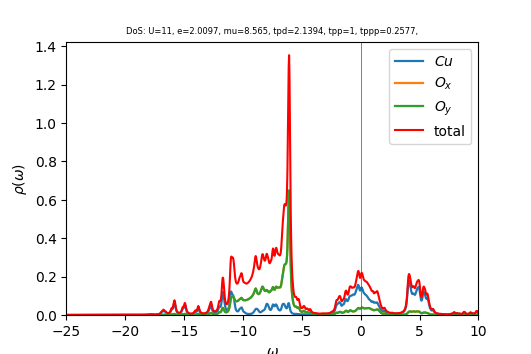

The file beside this chart, header and first rows:
w	up_1	up_2	up_3	cumul_up_1	cumul_up_2	cumul_up_3	
-25	9.89204e-05	0.0001034	0.0001034	0	0	0
-24.96	0.0001006	0.0001039	0.0001039	3.52474e-06	3.63863e-06	3.63861e-06
-24.93	0.0001017	0.0001043	0.0001043	7.08805e-06	7.29314e-06	7.29307e-06
-24.89	0.000102	0.0001047	0.0001047	1.06626e-05	1.09627e-05	1.09626e-05
-24.86	0.0001023	0.0001052	0.0001052	1.42472e-05	1.46474e-05	1.46471e-05
-24.82	0.0001031	0.0001056	0.0001056	1.78604e-05	1.83478e-05	1.83473e-05
-24.79	0.0001044	0.0001061	0.0001061	2.15176e-05	2.20643e-05	2.20636e-05
-24.75	0.0001054	0.0001065	0.0001065	2.5211e-05	2.57969e-05	2.57961e-05
-24.72	0.0001056	0.000107	0.000107	2.89115e-05	2.95448e-05	2.95442e-05
-24.68	0.0001051	0.0001074	0.0001074	3.25953e-05	3.33077e-05	3.33073e-05
-24.65	0.0001045	0.0001078	0.0001078	3.6258e-05	3.70857e-05	3.70854e-05
-24.61	0.000104	0.0001083	0.0001083	3.99013e-05	4.08789e-05	4.08788e-05
-24.58	0.0001036	0.0001087	0.0001087	4.35298e-05	4.46878e-05	4.46877e-05
-24.54	0.0001034	0.0001092	0.0001092	4.71515e-05	4.85126e-05	4.85125e-05
-24.51	0.0001034	0.0001096	0.0001096	5.07743e-05	5.23535e-05	5.23535e-05
-24.47	0.0001036	0.0001101	0.0001101	5.44039e-05	5.62109e-05	5.62109e-05
-24.44	0.0001039	0.0001106	0.0001106	5.80442e-05	6.00848e-05	6.00849e-05
-24.4	0.0001043	0.0001111	0.0001111	6.16978e-05	6.39756e-05	6.39757e-05
-24.37	0.0001047	0.0001115	0.0001115	6.53666e-05	6.78832e-05	6.78833e-05
-24.33	0.0001052	0.000112	0.000112	6.90521e-05	7.18079e-05	7.1808e-05
-24.3	0.0001057	0.0001125	0.0001125	7.27553e-05	7.57498e-05	7.57499e-05
-24.26	0.0001062	0.000113	0.000113	7.64772e-05	7.9709e-05	7.97091e-05
-24.23	0.0001068	0.0001135	0.0001135	8.02184e-05	8.36856e-05	8.36857e-05
-24.19	0.0001074	0.000114	0.000114	8.39796e-05	8.76799e-05	8.768e-05
-24.16	0.0001079	0.0001145	0.0001145	8.77615e-05	9.16919e-05	9.1692e-05
-24.12	0.0001086	0.000115	0.000115	9.15647e-05	9.57217e-05	9.57218e-05
-24.09	0.0001092	0.0001155	0.0001155	9.53898e-05	9.97695e-05	9.97697e-05
-24.05	0.0001098	0.0001161	0.0001161	9.92375e-05	0.0001038	0.0001038
-24.02	0.0001105	0.0001166	0.0001166	0.0001031	0.0001079	0.0001079
-23.98	0.0001112	0.0001171	0.0001171	0.000107	0.000112	0.000112
-23.95	0.0001119	0.0001176	0.0001176	0.0001109	0.0001161	0.0001161
-23.91	0.0001126	0.0001182	0.0001182	0.0001149	0.0001203	0.0001203
-23.88	0.0001134	0.0001187	0.0001187	0.0001188	0.0001244	0.0001244
-23.84	0.0001142	0.0001192	0.0001192	0.0001228	0.0001286	0.0001286
-23.81	0.000115	0.0001198	0.0001198	0.0001269	0.0001328	0.0001328
-23.77	0.000116	0.0001204	0.0001204	0.0001309	0.000137	0.000137
-23.74	0.000117	0.0001209	0.0001209	0.000135	0.0001413	0.0001413
-23.7	0.0001182	0.0001215	0.0001215	0.0001392	0.0001455	0.0001455
-23.67	0.0001195	0.0001221	0.0001221	0.0001434	0.0001498	0.0001498
-23.63	0.0001212	0.0001227	0.0001227	0.0001476	0.0001541	0.0001541
-23.6	0.0001233	0.0001233	0.0001233	0.0001519	0.0001584	0.0001584
-23.56	0.0001261	0.0001239	0.0001239	0.0001563	0.0001628	0.0001628
-23.53	0.0001295	0.0001246	0.0001246	0.0001609	0.0001671	0.0001671
-23.49	0.0001327	0.0001253	0.0001253	0.0001655	0.0001715	0.0001715
-23.46	0.0001342	0.0001259	0.0001259	0.0001702	0.0001759	0.0001759
-23.42	0.0001339	0.0001264	0.0001264	0.0001749	0.0001804	0.0001804
-23.39	0.0001336	0.000127	0.000127	0.0001796	0.0001848	0.0001848
-23.35	0.0001346	0.0001276	0.0001275	0.0001843	0.0001893	0.0001893
-23.32	0.000137	0.0001282	0.0001282	0.0001891	0.0001938	0.0001938
-23.28	0.0001406	0.0001289	0.0001289	0.000194	0.0001983	0.0001983
-23.25	0.0001438	0.0001295	0.0001295	0.0001991	0.0002028	0.0002028
-23.21	0.0001447	0.0001301	0.0001302	0.0002041	0.0002074	0.0002074
-23.18	0.000143	0.0001307	0.0001307	0.0002092	0.000212	0.000212
-23.14	0.0001406	0.0001312	0.0001312	0.0002141	0.0002166	0.0002166
-23.11	0.0001392	0.0001318	0.0001318	0.000219	0.0002212	0.0002212
-23.07	0.000139	0.0001323	0.0001324	0.0002238	0.0002258	0.0002258
-23.04	0.0001397	0.000133	0.000133	0.0002287	0.0002305	0.0002305
-23	0.0001403	0.0001336	0.0001336	0.0002336	0.0002351	0.0002351
-22.97	0.00014	0.0001342	0.0001342	0.0002385	0.0002398	0.0002398
-22.93	0.0001392	0.0001348	0.0001348	0.0002434	0.0002446	0.0002446
... 940 more rows
